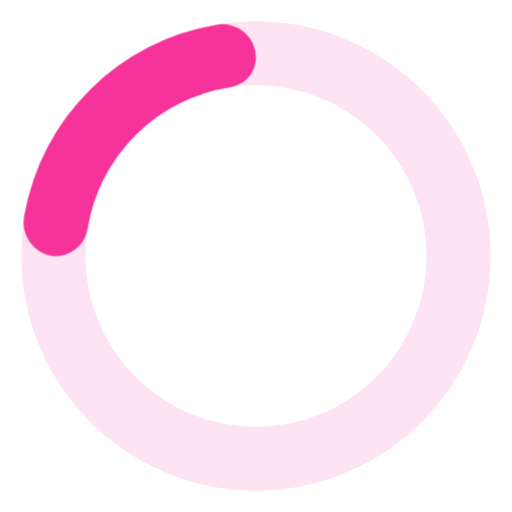
t = 0.00 s
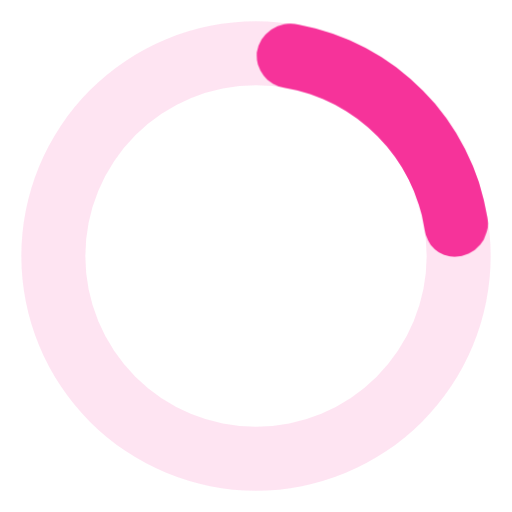
t = 0.19 s
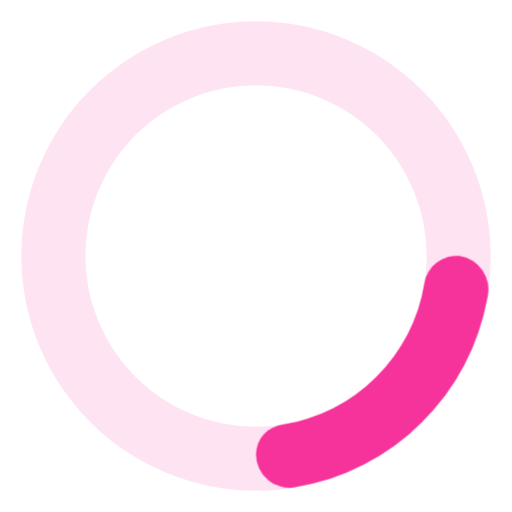
t = 0.38 s
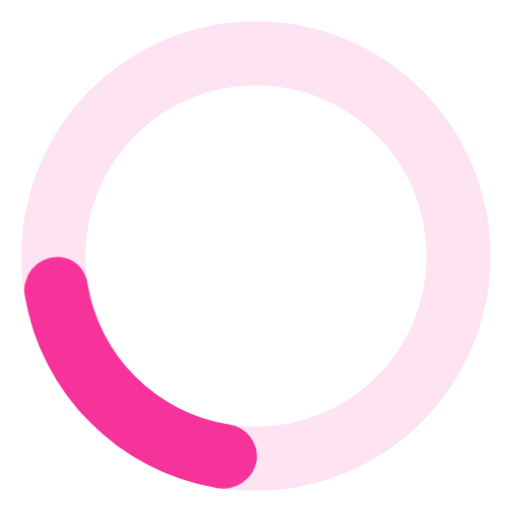
t = 0.56 s

The animated SVG that drew these frames (rendered in a browser with its animation timeline set to each time). Animation: 1 CSS @keyframes rule; one cycle of 0.75 s, repeats indefinitely.

<svg width="24" height="24" viewBox="0 0 24 24" xmlns="http://www.w3.org/2000/svg">
  <style>
    .spinner_ajPY {
      transform-origin: center;
      animation: spinner_AtaB 0.75s infinite linear;
      fill: #f6339a;
    }
    @keyframes spinner_AtaB {
      100% {
        transform: rotate(360deg);
      }
    }
  </style>
  <path d="M12,1A11,11,0,1,0,23,12,11,11,0,0,0,12,1Zm0,19a8,8,0,1,1,8-8A8,8,0,0,1,12,20Z" opacity=".3" fill="#fda5d5"/>
  <path d="M10.14,1.16a11,11,0,0,0-9,8.92A1.59,1.59,0,0,0,2.46,12,1.52,1.52,0,0,0,4.11,10.7a8,8,0,0,1,6.66-6.61A1.42,1.42,0,0,0,12,2.69h0A1.57,1.57,0,0,0,10.14,1.16Z" class="spinner_ajPY"/>
</svg>
